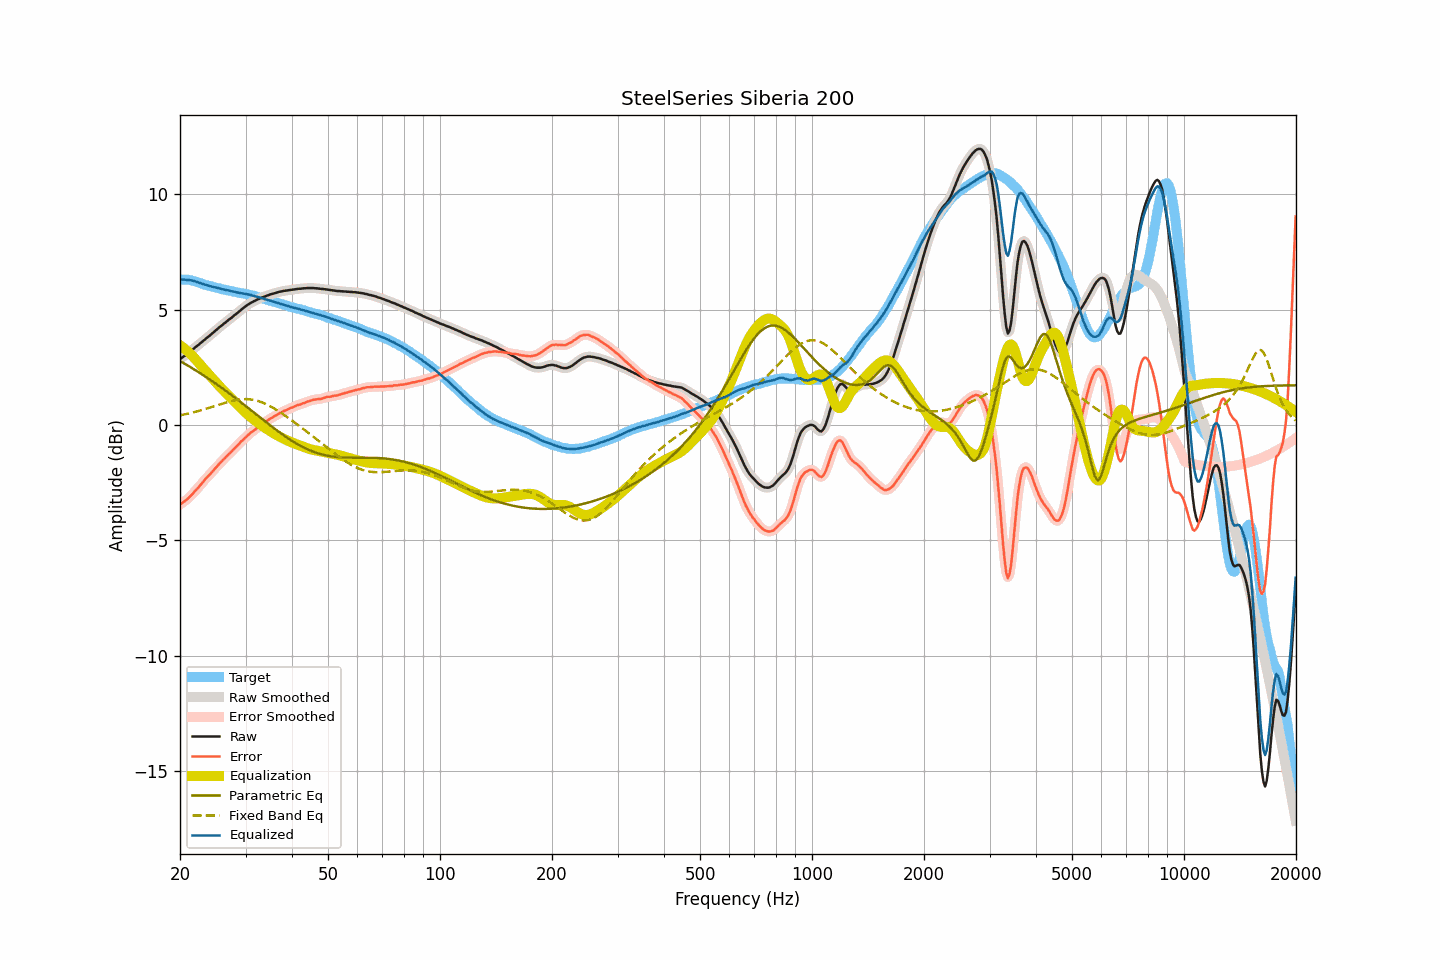

The file beside this chart, header and first rows:
frequency, raw, smoothed, error, error_smoothed, equalization, parametric_eq, fixed_band_eq, equalized_raw, equalized_smoothed, target
20.00, 2.85, 2.85, -3.45, -3.44, 3.45, 2.77, 0.42, 6.30, 6.30, 6.30
20.20, 2.90, 2.90, -3.40, -3.40, 3.40, 2.73, 0.43, 6.30, 6.30, 6.30
20.40, 2.95, 2.95, -3.35, -3.35, 3.35, 2.69, 0.45, 6.30, 6.30, 6.30
20.61, 3.00, 3.00, -3.30, -3.30, 3.29, 2.65, 0.46, 6.30, 6.30, 6.30
20.81, 3.05, 3.06, -3.24, -3.24, 3.24, 2.61, 0.48, 6.29, 6.29, 6.30
21.02, 3.11, 3.11, -3.18, -3.18, 3.18, 2.57, 0.49, 6.29, 6.29, 6.30
21.23, 3.16, 3.17, -3.11, -3.12, 3.11, 2.53, 0.51, 6.28, 6.28, 6.28
21.44, 3.22, 3.22, -3.04, -3.04, 3.04, 2.49, 0.52, 6.27, 6.27, 6.27
21.66, 3.27, 3.28, -2.97, -2.97, 2.97, 2.44, 0.54, 6.25, 6.25, 6.25
21.87, 3.33, 3.33, -2.89, -2.90, 2.90, 2.40, 0.56, 6.23, 6.23, 6.23
22.09, 3.39, 3.39, -2.82, -2.82, 2.82, 2.36, 0.58, 6.21, 6.21, 6.21
22.31, 3.44, 3.45, -2.74, -2.74, 2.74, 2.31, 0.60, 6.18, 6.19, 6.18
22.54, 3.50, 3.50, -2.66, -2.66, 2.66, 2.27, 0.62, 6.16, 6.16, 6.16
22.76, 3.56, 3.56, -2.58, -2.58, 2.58, 2.22, 0.64, 6.14, 6.14, 6.14
22.99, 3.61, 3.62, -2.50, -2.50, 2.50, 2.18, 0.66, 6.11, 6.11, 6.11
23.22, 3.67, 3.67, -2.41, -2.41, 2.42, 2.13, 0.68, 6.09, 6.09, 6.08
23.45, 3.73, 3.73, -2.33, -2.33, 2.34, 2.09, 0.70, 6.07, 6.07, 6.06
23.69, 3.79, 3.79, -2.26, -2.26, 2.26, 2.04, 0.72, 6.05, 6.05, 6.05
23.92, 3.84, 3.85, -2.19, -2.19, 2.18, 1.99, 0.74, 6.03, 6.03, 6.03
24.16, 3.90, 3.90, -2.11, -2.11, 2.11, 1.95, 0.76, 6.01, 6.01, 6.02
24.40, 3.96, 3.96, -2.03, -2.03, 2.03, 1.90, 0.78, 5.99, 5.99, 6.00
24.65, 4.02, 4.02, -1.95, -1.95, 1.95, 1.85, 0.81, 5.98, 5.98, 5.98
24.89, 4.08, 4.08, -1.87, -1.87, 1.88, 1.80, 0.83, 5.96, 5.96, 5.96
25.14, 4.14, 4.14, -1.80, -1.80, 1.80, 1.75, 0.85, 5.94, 5.94, 5.94
25.39, 4.20, 4.20, -1.72, -1.72, 1.72, 1.70, 0.87, 5.93, 5.93, 5.92
25.65, 4.26, 4.26, -1.65, -1.65, 1.65, 1.66, 0.90, 5.91, 5.91, 5.91
25.91, 4.31, 4.32, -1.57, -1.57, 1.57, 1.61, 0.92, 5.89, 5.89, 5.88
26.16, 4.37, 4.37, -1.50, -1.50, 1.50, 1.55, 0.94, 5.88, 5.87, 5.87
26.43, 4.42, 4.43, -1.44, -1.43, 1.43, 1.50, 0.96, 5.85, 5.86, 5.86
26.69, 4.48, 4.48, -1.36, -1.36, 1.36, 1.45, 0.98, 5.84, 5.84, 5.84
26.96, 4.54, 4.54, -1.28, -1.29, 1.29, 1.40, 1.00, 5.83, 5.83, 5.83
27.23, 4.59, 4.59, -1.22, -1.22, 1.22, 1.35, 1.02, 5.81, 5.81, 5.82
27.50, 4.64, 4.65, -1.16, -1.15, 1.15, 1.30, 1.04, 5.79, 5.80, 5.80
27.77, 4.70, 4.70, -1.08, -1.08, 1.08, 1.24, 1.05, 5.78, 5.78, 5.78
28.05, 4.76, 4.76, -1.01, -1.01, 1.01, 1.19, 1.07, 5.77, 5.77, 5.77
28.33, 4.81, 4.82, -0.94, -0.94, 0.94, 1.14, 1.08, 5.75, 5.75, 5.75
28.62, 4.87, 4.87, -0.87, -0.86, 0.87, 1.09, 1.09, 5.74, 5.74, 5.74
28.90, 4.93, 4.93, -0.79, -0.79, 0.79, 1.03, 1.10, 5.73, 5.73, 5.73
29.19, 4.99, 4.99, -0.71, -0.72, 0.72, 0.98, 1.11, 5.72, 5.71, 5.71
29.48, 5.04, 5.05, -0.66, -0.65, 0.65, 0.92, 1.11, 5.70, 5.70, 5.70
29.78, 5.10, 5.10, -0.59, -0.59, 0.59, 0.87, 1.12, 5.69, 5.69, 5.69
30.08, 5.15, 5.15, -0.53, -0.53, 0.52, 0.81, 1.12, 5.68, 5.68, 5.68
30.38, 5.20, 5.20, -0.46, -0.46, 0.46, 0.76, 1.12, 5.66, 5.66, 5.66
30.68, 5.24, 5.25, -0.40, -0.40, 0.40, 0.70, 1.11, 5.64, 5.65, 5.65
30.99, 5.29, 5.29, -0.33, -0.34, 0.34, 0.65, 1.11, 5.64, 5.63, 5.62
31.30, 5.32, 5.33, -0.29, -0.29, 0.29, 0.59, 1.10, 5.61, 5.61, 5.61
31.61, 5.36, 5.36, -0.24, -0.23, 0.23, 0.54, 1.08, 5.59, 5.59, 5.60
31.93, 5.39, 5.40, -0.19, -0.18, 0.18, 0.48, 1.07, 5.57, 5.57, 5.58
32.24, 5.43, 5.43, -0.11, -0.12, 0.12, 0.43, 1.05, 5.56, 5.55, 5.54
32.57, 5.46, 5.46, -0.07, -0.07, 0.07, 0.37, 1.03, 5.53, 5.53, 5.53
32.89, 5.49, 5.50, -0.03, -0.02, 0.02, 0.32, 1.01, 5.51, 5.52, 5.52
33.22, 5.52, 5.52, 0.04, 0.03, -0.03, 0.26, 0.98, 5.49, 5.49, 5.49
33.55, 5.55, 5.55, 0.08, 0.08, -0.08, 0.21, 0.95, 5.47, 5.47, 5.47
33.89, 5.57, 5.58, 0.12, 0.13, -0.13, 0.15, 0.92, 5.45, 5.45, 5.45
34.23, 5.60, 5.60, 0.17, 0.17, -0.17, 0.10, 0.89, 5.43, 5.43, 5.43
34.57, 5.62, 5.63, 0.22, 0.22, -0.22, 0.04, 0.85, 5.40, 5.41, 5.41
34.92, 5.65, 5.65, 0.27, 0.26, -0.26, -0.01, 0.82, 5.39, 5.39, 5.38
35.27, 5.67, 5.67, 0.30, 0.31, -0.31, -0.06, 0.78, 5.37, 5.37, 5.37
35.62, 5.69, 5.69, 0.35, 0.35, -0.35, -0.12, 0.74, 5.34, 5.34, 5.35
35.97, 5.71, 5.71, 0.39, 0.39, -0.39, -0.17, 0.70, 5.32, 5.32, 5.32
... 635 more rows
